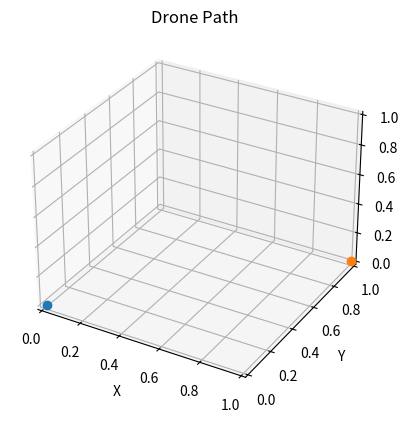

Here is the Python script that generated this plot:
import time
import numpy as np
import matplotlib.pyplot as plt
from matplotlib.animation import FuncAnimation

np.set_printoptions(suppress=True)


def animate_paths(paths):
    fig = plt.figure()
    ax = fig.add_subplot(111, projection="3d")

    total_duration = 0
    lines = []
    for path in paths:
        total_duration = max(total_duration, max(path[:, 3]))
        (line,) = ax.plot([], [], "o-")
        lines.append(line)

    ax.set_xlabel("X")
    ax.set_ylabel("Y")
    ax.set_zlabel("Z")
    ax.set_title("Drone Path")

    def update(frame):
        for lnum, line in enumerate(lines):
            path = paths[lnum]
            x = path[:, 0]
            y = path[:, 1]
            z = path[:, 2]
            time = path[:, 3]
            t = frame

            idx = np.searchsorted(time, t)

            if idx >= len(path):
                continue

            if idx == 0:
                x_interp = x[idx]
                y_interp = y[idx]
                z_interp = z[idx]
            else:
                t_segment = (t - time[idx - 1]) / (time[idx] - time[idx - 1])
                x_interp = x[idx - 1] + (x[idx] - x[idx - 1]) * t_segment
                y_interp = y[idx - 1] + (y[idx] - y[idx - 1]) * t_segment
                z_interp = z[idx - 1] + (z[idx] - z[idx - 1]) * t_segment

            line.set_data([x_interp], [y_interp])
            line.set_3d_properties([z_interp])
        return lines

    _ = FuncAnimation(
        fig, update, frames=np.arange(0, total_duration, 0.05), interval=20, blit=True
    )
    plt.show()


def closest_points_4d(P1, line1_point2, P2, line2_point2):
    V1 = line1_point2 - P1
    V2 = line2_point2 - P2

    parameters = np.dot(np.linalg.pinv(np.column_stack((V1, V2))), P2 - P1)

    closest_point_line1 = P1 + parameters[0] * V1
    closest_point_line2 = P2 - parameters[1] * V2

    return closest_point_line1, closest_point_line2, parameters[0], -parameters[1]


def is_valid_path(p1, p2):
    max_speed = 2
    if min(np.diff(p1[:, 3])) < 0 or min(np.diff(p2[:, 3])) < 0:
        return False

    return True


def perturbe_path(p):
    return p + np.hstack((np.random.rand(len(p), 3) / 100, np.zeros((len(p), 1))))


def handle_conflicts(p1, p2):
    for i in range(len(p1) - 1):
        for j in range(len(p2) - 1):
            if p1[i, 3] > p2[j + 1, 3] + 1 or p2[j, 3] > p1[i + 1, 3] + 1:
                continue

            cl_p1, cl_p2, param1, param2 = closest_points_4d(
                p1[i], p1[i + 1], p2[j], p2[j + 1]
            )
            diff = cl_p1 - cl_p2
            if np.linalg.norm(diff) > 1:
                continue
            if param1 < -0.05 or param1 > 1.05 or param2 < -0.05 or param2 > 1.05:
                continue

            point_idx1 = None
            point_idx2 = None
            if param1 < 0.05:
                point_idx1 = i
            elif param1 > 0.95:
                point_idx1 = i + 1

            if param2 < 0.05:
                point_idx2 = j
            elif param2 > 0.95:
                point_idx2 = j + 1

            if point_idx1 is None or point_idx2 is None:
                diff = diff @ np.diag([2, 2, 0.1, 1])
                norm = np.linalg.norm(diff)

            if point_idx1 is None:
                p1 = np.insert(p1, i + 1, cl_p1 + diff / norm, axis=0)
            else:
                move = diff @ np.diag([0, 0, 0, 1 / abs(diff[3])])
                p1[point_idx1] += move

            if point_idx2 is None:
                p2 = np.insert(p2, j + 1, cl_p2 - diff / norm, axis=0)
            else:
                move = diff @ np.diag([0, 0, 0, 1 / abs(diff[3])])
                p2[point_idx2] -= move

            p1_end, p2_end = handle_conflicts(p1[i:], p2[j:])

            return np.vstack((p1[:i], p1_end)), np.vstack((p2[:j], p2_end))
    return p1, p2


def find_path_conflicts(p1, p2):
    equivalent_tolerances = [0.1, 0.1, 1, 1]
    undo_scale = np.diag(equivalent_tolerances)
    scale = np.linalg.inv(undo_scale)

    while True:
        random_p1 = perturbe_path(p1)
        random_p2 = perturbe_path(p2)

        better_p1, better_p2 = handle_conflicts(random_p1 @ scale, random_p2 @ scale)
        undo1, undo2 = better_p1 @ undo_scale, better_p2 @ undo_scale
        if is_valid_path(undo1, undo2):
            return undo1, undo2


p1 = np.array(
    [
        [0, 0, 0, 0],
        [0, 0, 1, 2],
        [1, 0, 1, 4],
        [1, 1, 1, 6],
        [0, 1, 1, 8],
        [0, 1, 0, 10],
    ]
)
p2 = np.array(
    [
        [1, 1, 0, 0],
        [1, 1, 0.5, 2],
        [1, 0, 0.5, 4],
        [0, 1, 0.5, 6],
        [0, 0, 0.5, 8],
        [0, 0, 0, 10],
    ]
)

# p1 = np.array([[0,0,0,0],[1,1,1,5]], dtype=float)
# p2 = np.array([[1,1,1,0],[0,0,0,2]], dtype=float)

# p1 = np.array([[0, 0, 0, 0], [0.5, 0.5, 0.5, 2.5], [1, 1, 1, 5]], dtype=float)
# p2 = np.array([[1, 1, 1, 1], [0, 0, 0, 6]], dtype=float)

# p1 = np.array([[1, 0, 0, 0], [0.5, 0.5, 0.5, 2.5], [0, 1, 1, 5]], dtype=float)
# p2 = np.array([[1, 1, 1, 0], [0, 0, 0, 5]], dtype=float)


p1, p2 = find_path_conflicts(p1, p2)

print(p1)
print()
print(p2)

animate_paths([p1, p2])


# plt.show()
